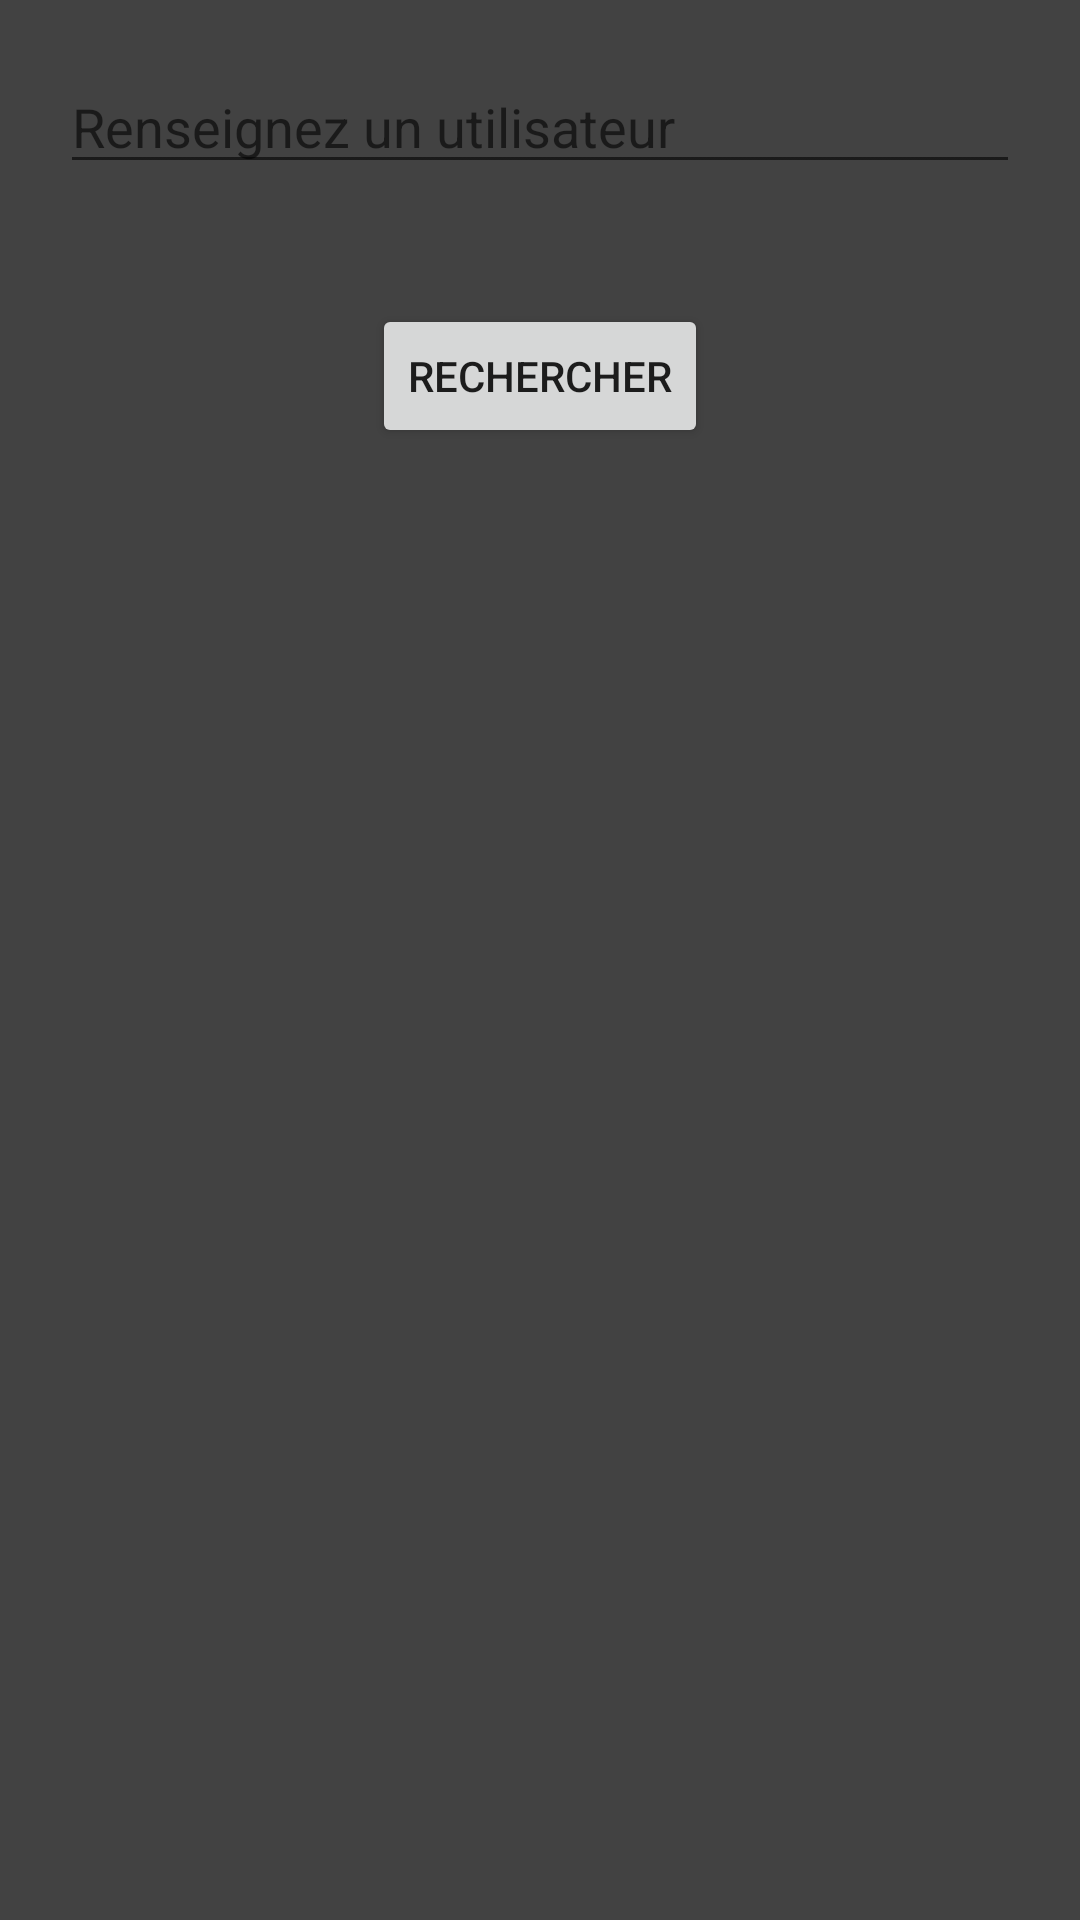

Produce the Android XML layout that renders to this screen, including the resource entries it uses.
<!-- AndroidManifest.xml: application theme Theme.Monschein -->
<!-- res/layout/fragment_github_search.xml -->
<androidx.constraintlayout.widget.ConstraintLayout xmlns:android="http://schemas.android.com/apk/res/android"
android:layout_width="match_parent"
xmlns:app="http://schemas.android.com/apk/res-auto"
xmlns:tools="http://schemas.android.com/tools"
android:background="@color/cardview_dark_background"
android:layout_height="match_parent">

<EditText
    android:id="@+id/editInput"
    android:layout_width="match_parent"
    android:layout_height="wrap_content"
    android:layout_margin="20dp"
    app:layout_constraintLeft_toLeftOf="parent"
    app:layout_constraintRight_toRightOf="parent"
    app:layout_constraintTop_toTopOf="parent"
    android:hint="@string/search_button_text_fr"/>

<Button
    android:id="@+id/button"
    android:layout_width="wrap_content"
    android:layout_height="wrap_content"
    android:text="Rechercher"
    android:layout_marginTop="40dp"
    app:layout_constraintTop_toBottomOf="@id/editInput"
    app:layout_constraintLeft_toLeftOf="parent"
    app:layout_constraintRight_toRightOf="parent"/>

    <androidx.recyclerview.widget.RecyclerView
        android:id="@+id/recycler_view"
        android:layout_width="match_parent"
        android:layout_height="match_parent"
        android:layout_marginTop="200dp"
        app:layout_constraintLeft_toLeftOf="parent"
        app:layout_constraintRight_toRightOf="parent"
        app:layout_constraintTop_toTopOf="parent"
        app:layout_constraintBottom_toBottomOf="parent"
        tools:listitem="@layout/item_user"
        app:layoutManager="androidx.recyclerview.widget.LinearLayoutManager"/>

<ProgressBar
    android:id="@+id/progress_bar"
    android:layout_width="wrap_content"
    android:layout_height="wrap_content"
    android:visibility="gone"
    app:layout_constraintLeft_toLeftOf="parent"
    app:layout_constraintRight_toRightOf="parent"
    app:layout_constraintTop_toTopOf="parent"
    app:layout_constraintBottom_toBottomOf="parent"
    />

</androidx.constraintlayout.widget.ConstraintLayout>
<!-- res/layout/item_user.xml (included above) -->
<?xml version="1.0" encoding="utf-8"?>
<androidx.cardview.widget.CardView xmlns:android="http://schemas.android.com/apk/res/android"
    android:layout_width="match_parent"
    android:layout_height="wrap_content"
    android:layout_margin="8dp"
    android:foreground="?attr/selectableItemBackground">

    <LinearLayout
        android:layout_width="match_parent"
        android:layout_height="wrap_content"
        android:layout_gravity="center_horizontal"
        android:orientation="vertical"
        android:padding="8dp">

        <ImageView
            android:id="@+id/avatar"
            android:layout_width="match_parent"
            android:layout_height="160dp"
            android:scaleType="centerInside"
            android:src="@mipmap/ic_launcher_round"
            android:contentDescription="Image"/>

        <TextView
            android:id="@+id/login"
            android:layout_width="match_parent"
            android:layout_height="wrap_content"
            android:gravity="center"
            android:text="King kong"
            android:textSize="28sp" />

    </LinearLayout>

</androidx.cardview.widget.CardView>
<!-- resources referenced by this layout -->
<resources>
  <string name="search_button_text_fr">Renseignez un utilisateur</string>
  <style name="Theme.Monschein" parent="Theme.MaterialComponents.DayNight.DarkActionBar">
          
          <item name="colorPrimary">@color/purple_500</item>
          <item name="colorPrimaryVariant">@color/purple_700</item>
          <item name="colorOnPrimary">@color/white</item>
          
          <item name="colorSecondary">@color/teal_200</item>
          <item name="colorSecondaryVariant">@color/teal_700</item>
          <item name="colorOnSecondary">@color/black</item>
          
          <item name="android:statusBarColor" tools:targetApi="l">?attr/colorPrimaryVariant</item>
          
      </style>
  <!-- not gathered from this repository: default colours our renderer supplied (Android Studio template values) -->
  <color name="purple_500">#FF6200EE</color>
  <color name="purple_700">#FF3700B3</color>
  <color name="teal_200">#FF03DAC5</color>
  <color name="teal_700">#FF018786</color>
  <color name="black">#FF000000</color>
  <color name="white">#FFFFFFFF</color>
</resources>
